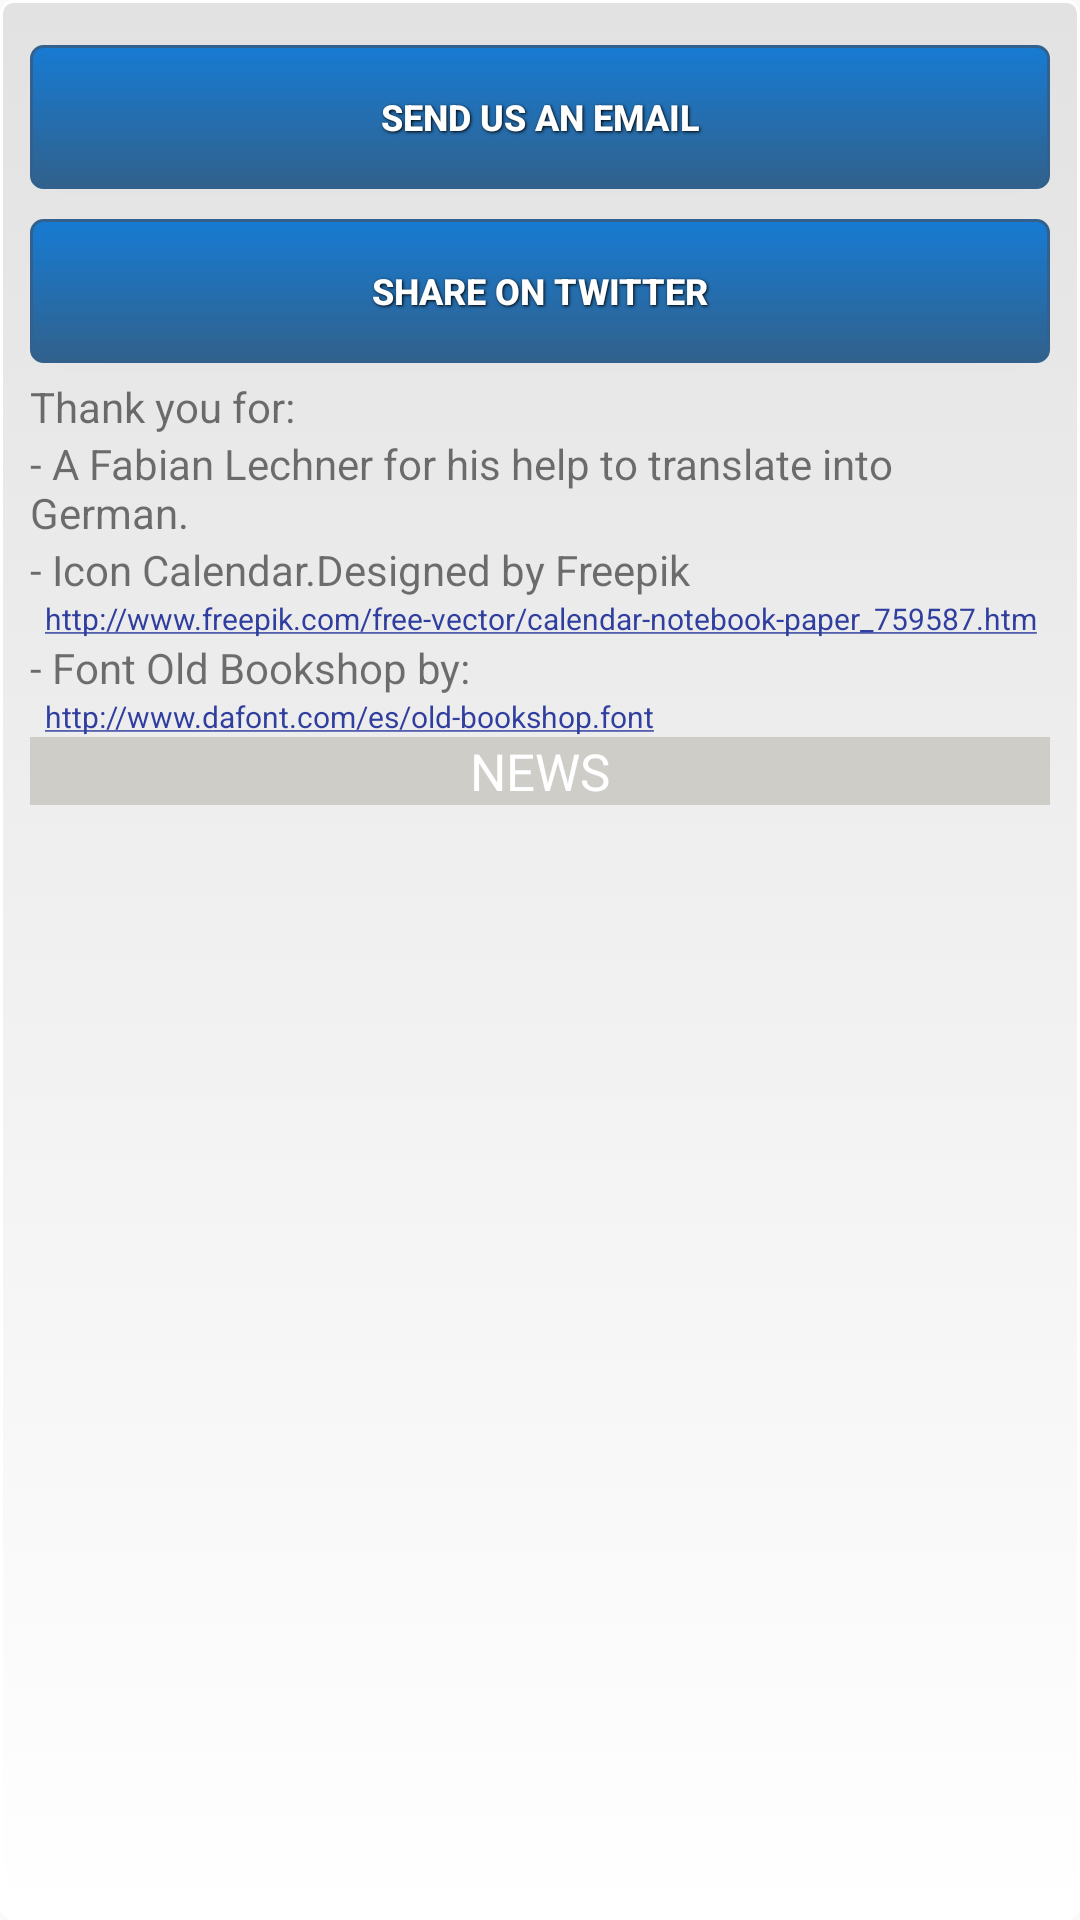

The Android layout XML behind this screen, and the referenced resources:
<!-- AndroidManifest.xml: application theme AppTheme -->
<!-- res/layout/acercade.xml -->
<?xml version="1.0" encoding="utf-8"?>

<LinearLayout xmlns:android="http://schemas.android.com/apk/res/android"
    android:layout_width="fill_parent"
    android:layout_height="fill_parent"
     android:orientation="vertical"
    android:layout_marginTop="20dp"
    android:background="@drawable/custom_fondo" >

    <LinearLayout
        android:layout_width="fill_parent"
        android:layout_height="wrap_content"
        android:orientation="vertical" >

        <Button
            android:id="@+id/about_like_mail"
            style="@style/CustomAboutButton"
            android:layout_width="fill_parent"
            android:layout_height="wrap_content"
            android:layout_marginTop="5dp"
            android:layout_marginBottom="5dp"
            android:drawableLeft="@drawable/button_email"
            android:text="@string/about_comments_like_email" />


        <Button
            android:id="@+id/about_like_compartir"
            style="@style/CustomAboutButton"
            android:layout_width="fill_parent"
            android:layout_height="wrap_content"
            android:layout_marginTop="5dp"
            android:layout_marginBottom="5dp"
            android:drawableLeft="@drawable/button_twitter"
            android:text="@string/about_comments_like_twitter" />
        

    </LinearLayout>
    
    <LinearLayout
        android:layout_width="fill_parent"
        android:layout_height="wrap_content"
        android:orientation="vertical" >
         <TextView
            android:id="@+id/gracias"
            android:layout_width="fill_parent"
            android:layout_height="wrap_content"
            android:text="@string/gracias" />
        

        <TextView
            android:id="@+id/agradecimientos"
            android:layout_width="fill_parent"
            android:layout_height="wrap_content"
            android:text="@string/agradecimientos" />
        <TextView
            android:id="@+id/iconos1"
            android:layout_width="fill_parent"
            android:layout_height="wrap_content"
            android:text="- Icon Calendar.Designed by Freepik " />
        <TextView
            android:id="@+id/iconos"
            android:layout_width="fill_parent"
            android:layout_height="wrap_content"
            android:textSize="10dp"
            android:layout_marginLeft="5dp"
            android:autoLink="web"
            android:text="http://www.freepik.com/free-vector/calendar-notebook-paper_759587.htm" />
        <TextView
            android:id="@+id/iconos2"
            android:layout_width="fill_parent"
            android:layout_height="wrap_content"
            android:text="- Font Old Bookshop by: " />
        <TextView
            android:id="@+id/iconos3"
            android:layout_width="fill_parent"
            android:layout_height="wrap_content"
            android:textSize="10dp"
            android:autoLink="web"
            android:layout_marginLeft="5dp"
            android:text="http://www.dafont.com/es/old-bookshop.font" />


     </LinearLayout>

    <LinearLayout
        android:layout_width="fill_parent"
        android:layout_height="wrap_content"
        android:orientation="vertical" >

        <TextView
            android:id="@+id/title_text"
            android:layout_width="fill_parent"
            android:layout_height="wrap_content"
            android:background="#cecdc8"
            android:textColor="#ffffff"
            android:gravity="center"
            android:textSize="17dp"
            android:text="@string/novedades" />

        <TextView
            android:id="@+id/html_text"
            android:layout_width="fill_parent"
            android:layout_height="wrap_content"
            android:maxLines = "100"
			android:scrollbars = "vertical"/>
    </LinearLayout>
    

</LinearLayout>
<!-- resources referenced by this layout -->
<resources>
  <string name="about_comments_like_email">Send us an email</string>
  <string name="about_comments_like_twitter"> Share on Twitter</string>
  <string name="agradecimientos"> - A Fabian Lechner for his help to translate into German.</string>
  <string name="gracias">Thank you for:</string>
  <string name="novedades">NEWS</string>
  <style name="CustomAboutButton">
          <item name="android:background">@drawable/btn_black</item>
          <item name="android:layout_width">fill_parent</item>
          <item name="android:layout_height">wrap_content</item>
          <item name="android:textColor">#ffffff</item>
          <item name="android:gravity">center</item>
          <item name="android:textSize">12dp</item>
          <item name="android:textStyle">bold</item>
          <item name="android:shadowColor">#000000</item>
          <item name="android:shadowDx">1</item>
          <item name="android:shadowDy">1</item>
          <item name="android:shadowRadius">2</item>
      </style>
  <style name="AppTheme" parent="AppBaseTheme">
  
          <item name="android:textColorPrimary">@android:color/white</item>
          <item name="drawerArrowStyle">@style/DrawerArrowStyle</item>
          <item name="android:windowTranslucentStatus" tools:targetApi="21">true</item>
  
          <item name="android:windowContentOverlay">@null</item>
          <item name="windowActionBar">true</item>
          <item name="windowNoTitle">true</item>
  
          
          <item name="colorControlNormal">@android:color/white</item>
          <item name="actionBarTheme">@style/AppTheme.ActionBarTheme</item>
  
          
          <item name="colorPrimary">@color/colorPrimary</item>
          <item name="colorPrimaryDark">@color/colorPrimaryDark</item>
          <item name="colorAccent">@color/accent_color</item>
  
          <item name="android:navigationBarColor" tools:targetApi="21">@color/navigationBarColor</item>
          <item name="android:windowDrawsSystemBarBackgrounds" tools:targetApi="21">true</item>
  
      </style>
  <!-- drawable btn_black (drawable) -->
  <?xml version="1.0" encoding="utf-8"?>
  
  <selector xmlns:android="http://schemas.android.com/apk/res/android">
      <item android:state_pressed="true" >
          <shape>
              <solid
                  android:color="#177bd3" />
              <stroke
                  android:width="1dp"
                  android:color="#31618c" />
              <corners
                  android:radius="3dp" />
              <padding
                  android:left="10dp"
                  android:top="10dp"
                  android:right="10dp"
                  android:bottom="10dp" />
          </shape>
      </item>
      <item>
          <shape>
              <gradient
                  android:startColor="#177bd3"
                  android:endColor="#31618c"
                  android:angle="270" />
              <stroke
                  android:width="1dp"
                  android:color="#31618c" />
              <corners
                  android:radius="4dp" />
              <padding
                  android:left="10dp"
                  android:top="10dp"
                  android:right="10dp"
                  android:bottom="10dp" />
          </shape>
      </item>
  </selector>
  <style name="AppBaseTheme" parent="@style/Theme.AppCompat.Light">
      </style>
  <style name="DrawerArrowStyle" parent="Widget.AppCompat.DrawerArrowToggle">
          <item name="spinBars">true</item>
          <item name="color">@color/drawerArrowColor</item>
      </style>
  <style name="AppTheme.ActionBarTheme" parent="@style/ThemeOverlay.AppCompat.ActionBar">
          
          <item name="colorControlNormal">@android:color/white</item>
      </style>
  <color name="colorPrimary">@color/blue</color>
  <color name="colorPrimaryDark">@color/blue</color>
  <color name="accent_color">@color/blue</color>
  <color name="navigationBarColor">@android:color/black</color>
  <color name="drawerArrowColor">@android:color/white</color>
  <color name="blue">#303F9F</color>
</resources>
